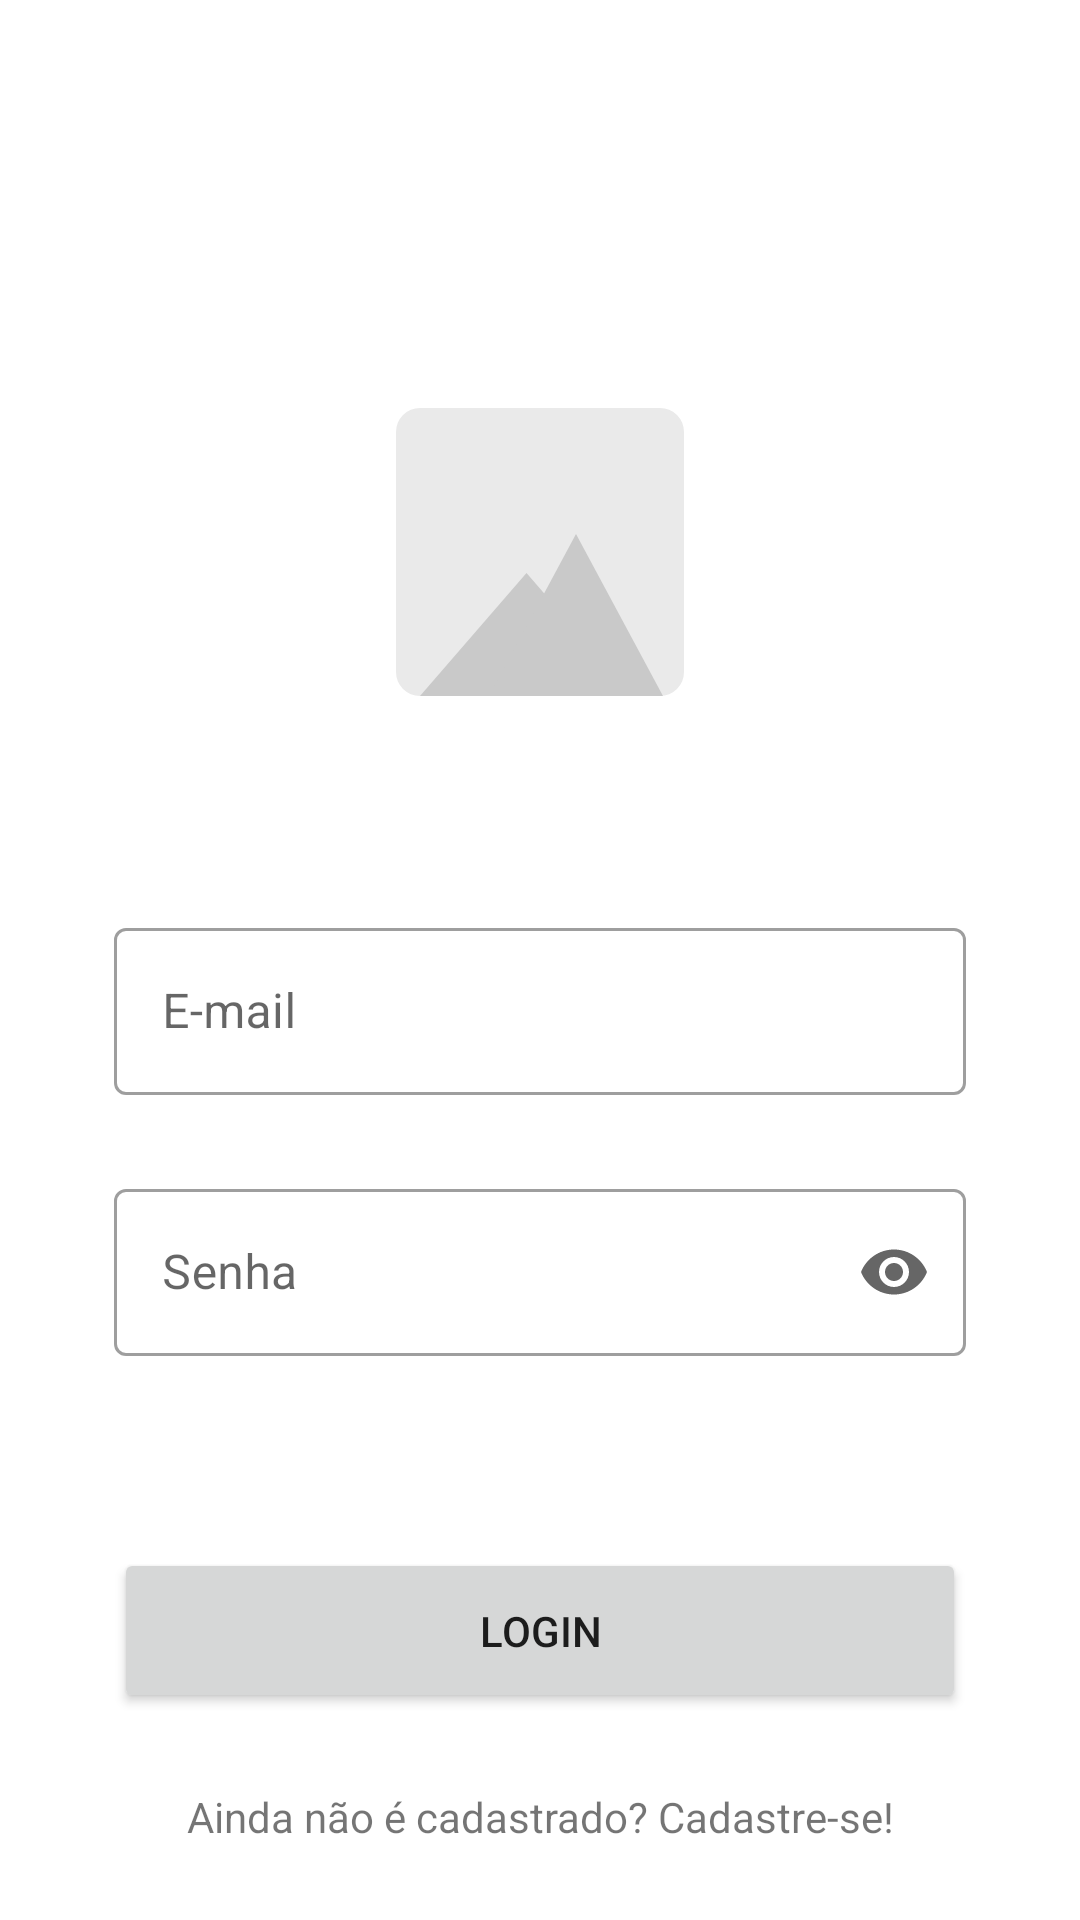

Here is an Android app screen rendered from its layout file. Give the layout XML and the strings, colors and styles it references.
<!-- AndroidManifest.xml: application theme Theme.Genda -->
<!-- res/layout/activity_login.xml -->
<?xml version="1.0" encoding="utf-8"?>
<androidx.constraintlayout.widget.ConstraintLayout xmlns:android="http://schemas.android.com/apk/res/android"
    xmlns:app="http://schemas.android.com/apk/res-auto"
    xmlns:tools="http://schemas.android.com/tools"
    android:layout_width="match_parent"
    android:layout_height="match_parent"
    tools:context=".LoginActivity">

    <ImageView
        android:id="@+id/imageView_app_logo"
        android:layout_width="wrap_content"
        android:layout_height="wrap_content"
        android:layout_marginTop="136dp"
        android:src="@drawable/ic_app_logo"
        app:layout_constraintEnd_toEndOf="parent"
        app:layout_constraintStart_toStartOf="parent"
        app:layout_constraintTop_toTopOf="parent" />

    <com.google.android.material.textfield.TextInputLayout
        android:id="@+id/textInputLayout_user_email"
        style="@style/Widget.MaterialComponents.TextInputLayout.OutlinedBox"
        android:layout_width="match_parent"
        android:layout_height="wrap_content"
        android:layout_marginStart="38dp"
        android:layout_marginTop="72dp"
        android:layout_marginEnd="38dp"
        android:hint="E-mail"
        app:layout_constraintEnd_toEndOf="parent"
        app:layout_constraintStart_toStartOf="parent"
        app:layout_constraintTop_toBottomOf="@id/imageView_app_logo">

        <com.google.android.material.textfield.TextInputEditText
            android:id="@+id/textInputEditText_user_email"
            android:layout_width="match_parent"
            android:layout_height="wrap_content" />

    </com.google.android.material.textfield.TextInputLayout>


    <com.google.android.material.textfield.TextInputLayout
        android:id="@+id/textInputLayout_user_password"
        style="@style/Widget.MaterialComponents.TextInputLayout.OutlinedBox"
        android:layout_width="0dp"
        android:layout_height="wrap_content"
        android:layout_marginTop="26dp"
        android:hint="Senha"
        app:endIconMode="password_toggle"
        app:layout_constraintEnd_toEndOf="@id/textInputLayout_user_email"
        app:layout_constraintStart_toStartOf="@id/textInputLayout_user_email"
        app:layout_constraintTop_toBottomOf="@id/textInputLayout_user_email">

        <com.google.android.material.textfield.TextInputEditText
            android:id="@+id/textInputEditText_user_password"
            android:layout_width="match_parent"
            android:layout_height="wrap_content"
            android:inputType="textPassword" />

    </com.google.android.material.textfield.TextInputLayout>

    <Button
        android:id="@+id/button_login_user"
        android:layout_width="284dp"
        android:layout_height="wrap_content"
        android:layout_marginTop="64dp"
        android:padding="18dp"
        android:text="Login"
        app:layout_constraintEnd_toEndOf="parent"
        app:layout_constraintStart_toStartOf="parent"
        app:layout_constraintTop_toBottomOf="@id/textInputLayout_user_password" />

    <TextView
        android:id="@+id/textView_signup_user"
        android:layout_width="wrap_content"
        android:layout_height="wrap_content"
        android:text="Ainda não é cadastrado? Cadastre-se!"
        app:layout_constraintBottom_toBottomOf="parent"
        app:layout_constraintEnd_toEndOf="@id/button_login_user"
        app:layout_constraintStart_toStartOf="@id/button_login_user"
        app:layout_constraintTop_toBottomOf="@id/button_login_user" />


</androidx.constraintlayout.widget.ConstraintLayout>
<!-- resources referenced by this layout -->
<resources>
  <!-- drawable ic_app_logo (drawable) -->
  <vector xmlns:android="http://schemas.android.com/apk/res/android"
      android:width="96dp"
      android:height="96dp"
      android:viewportWidth="96"
      android:viewportHeight="96">
    <path
        android:pathData="M8,0L88,0A8,8 0,0 1,96 8L96,88A8,8 0,0 1,88 96L8,96A8,8 0,0 1,0 88L0,8A8,8 0,0 1,8 0z"
        android:fillColor="#eaeaea"/>
    <path
        android:pathData="M43.5,55 L79,96L8,96Z"
        android:fillColor="#c9c9c9"/>
    <path
        android:pathData="M60,42 L89,96L31,96Z"
        android:fillColor="#c9c9c9"/>
  </vector>
  <style name="Theme.Genda" parent="Theme.MaterialComponents.DayNight.DarkActionBar">
          
          <item name="colorPrimary">@color/purple_500</item>
          <item name="colorPrimaryVariant">@color/purple_700</item>
          <item name="colorOnPrimary">@color/white</item>
          
          <item name="colorSecondary">@color/teal_200</item>
          <item name="colorSecondaryVariant">@color/teal_700</item>
          <item name="colorOnSecondary">@color/black</item>
          
          <item name="android:statusBarColor" tools:targetApi="l">?attr/colorPrimaryVariant</item>
          
      </style>
  <color name="purple_500">#FF6200EE</color>
  <color name="purple_700">#FF3700B3</color>
  <color name="white">#FFFFFFFF</color>
  <color name="teal_200">#FF03DAC5</color>
  <color name="teal_700">#FF018786</color>
  <color name="black">#FF000000</color>
</resources>
